Image classification data set "final" (troniixx/aml2026-group-18 on GitHub). Class labels (11): bird, boar, dog, dragon, hare, horse, monkey, ram, rat, snake, tiger.

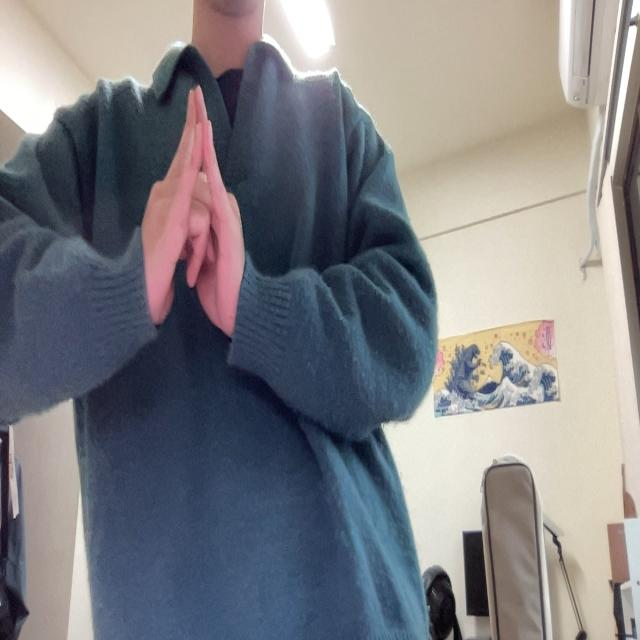
Label: bird

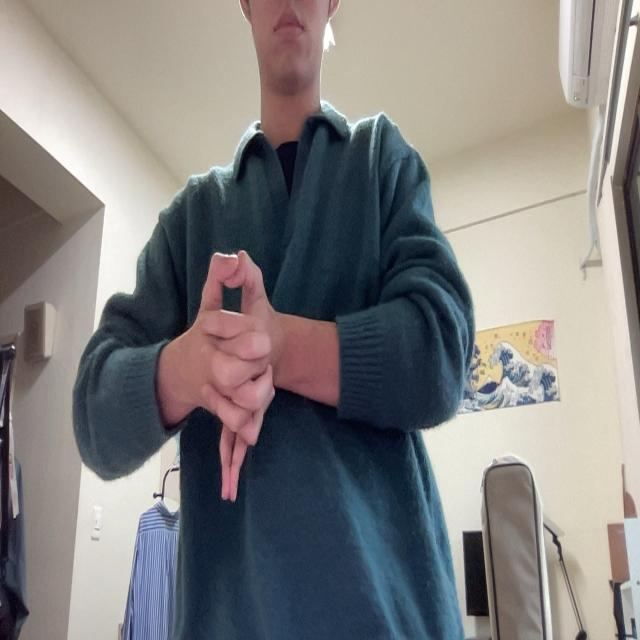
Label: dragon

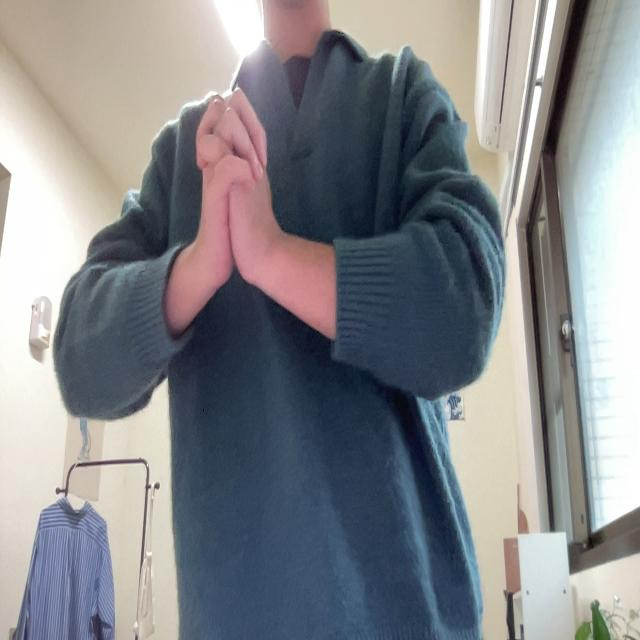
Label: snake

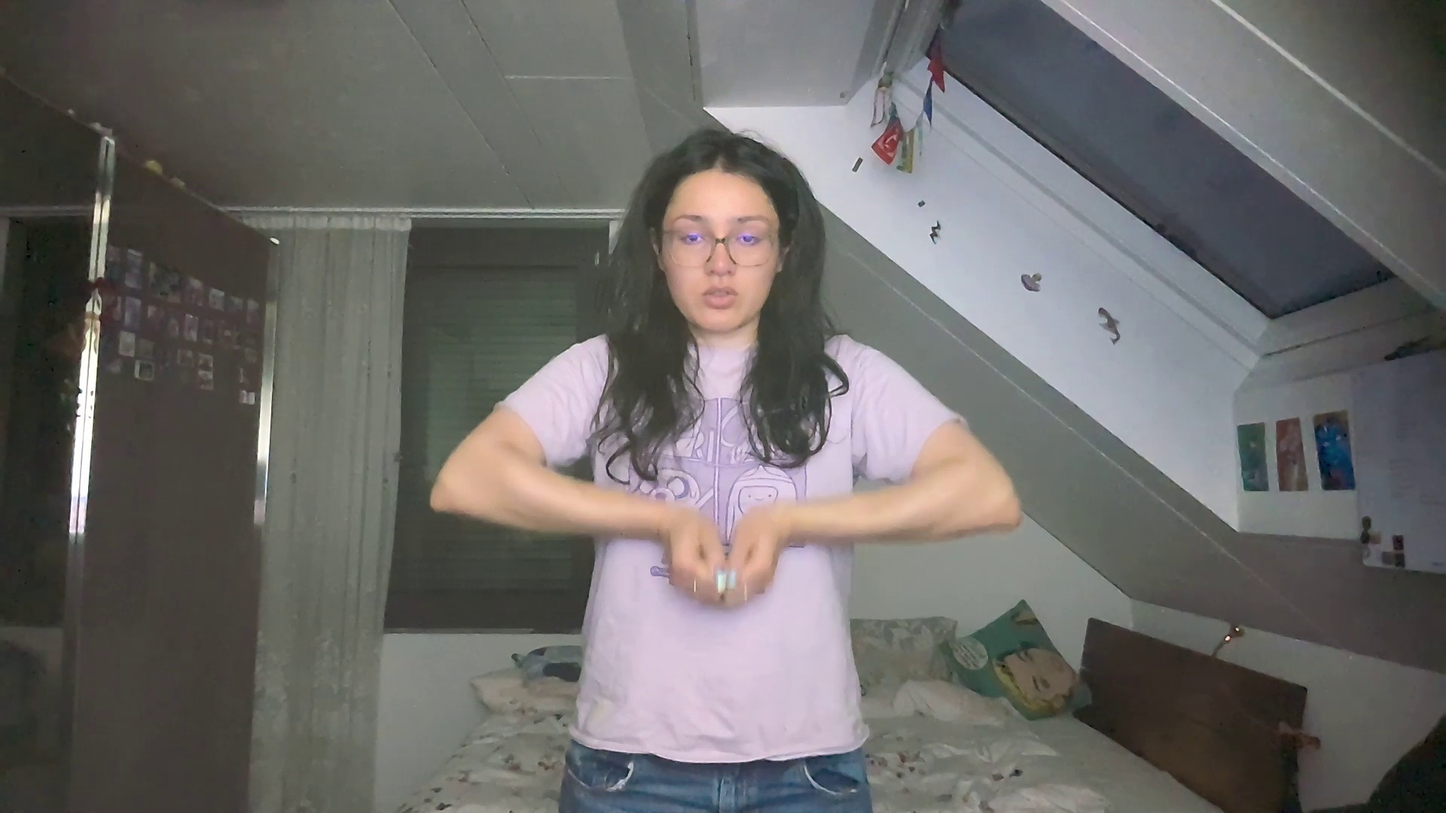
Label: boar

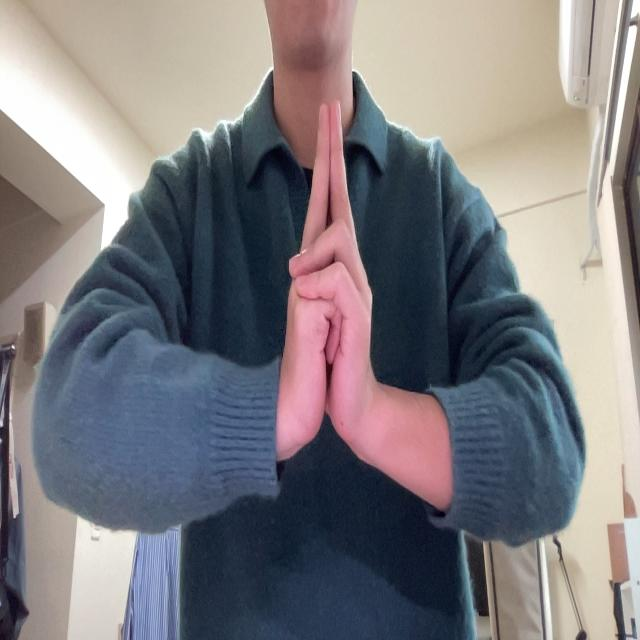
Label: ram

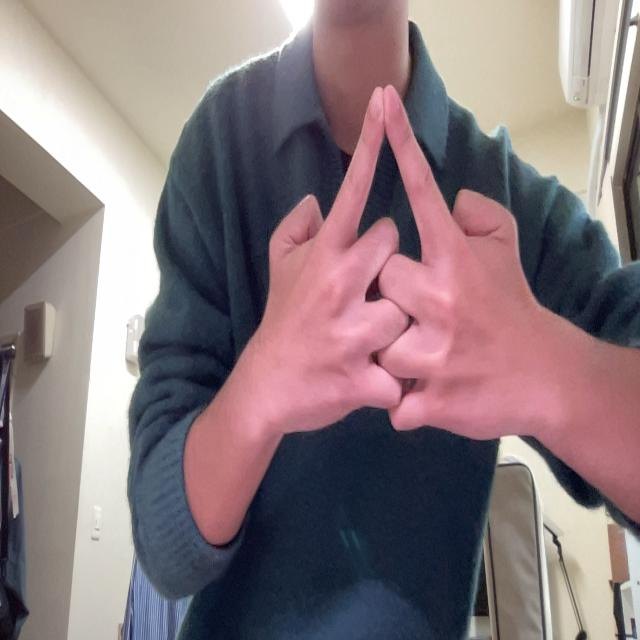
Label: horse
